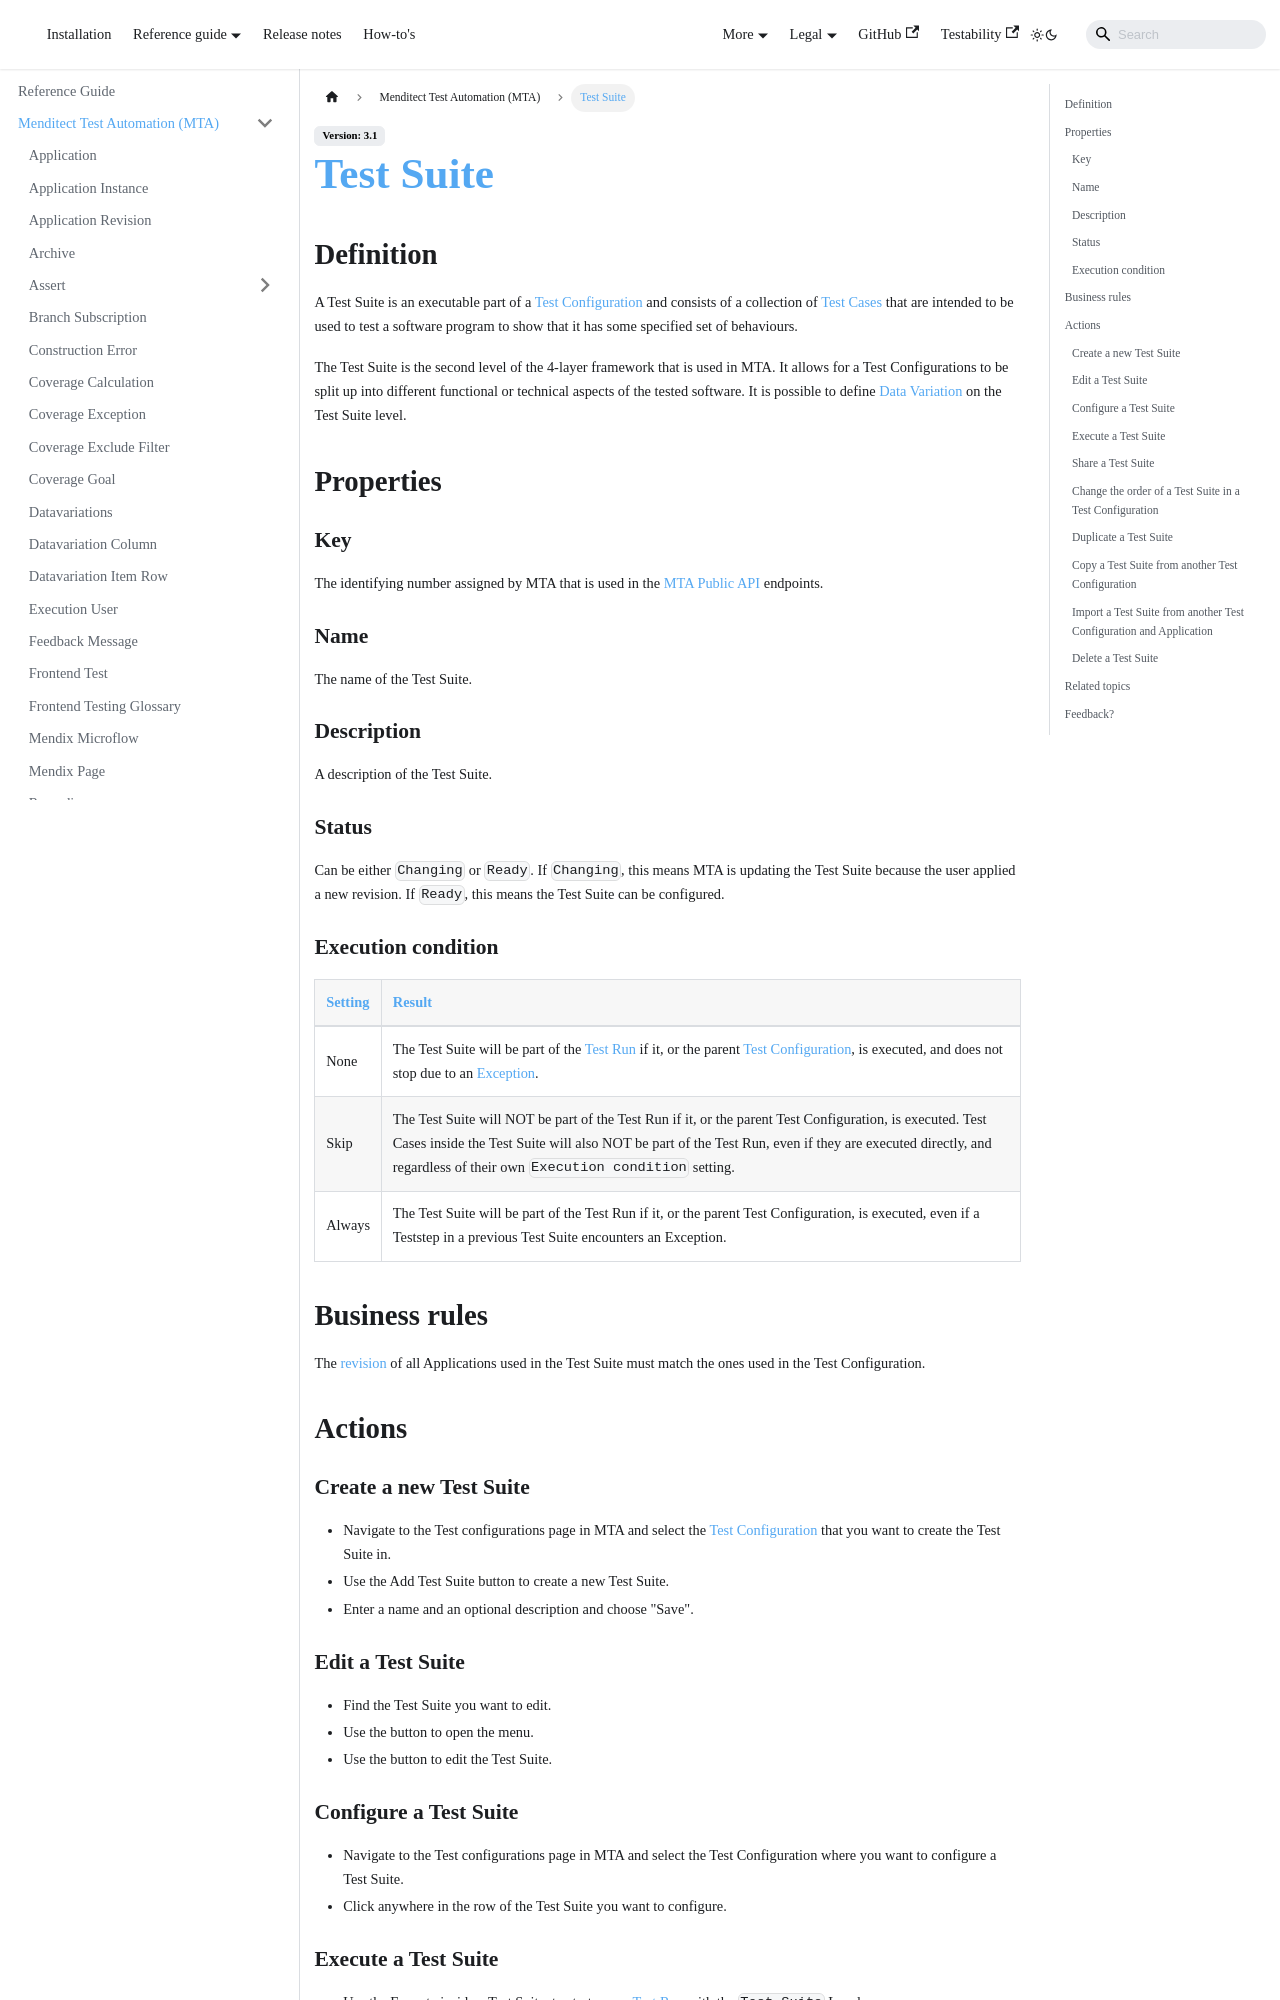

repository: Menditect/documentation · page: mta/test-suite.html · generator: docusaurus

---
sidebar_position: 30
---


# Test Suite 


## Definition

A Test Suite is an executable part of a [Test Configuration](test-configuration) and consists of a collection of [Test Cases](test-case) that are intended to be used to test a software program to show that it has some specified set of behaviours.

The Test Suite is the second level of the 4-layer framework that is used in MTA. It allows for a Test Configurations to be split up into different functional or technical aspects of the tested software. It is possible to define [Data Variation](datavariation) on the Test Suite level. 

## Properties

### Key
The identifying number assigned by MTA that is used in the [MTA Public API](../api) endpoints.

### Name
The name of the Test Suite.

### Description
A description of the Test Suite.

### Status
Can be either `Changing` or `Ready`. If `Changing`, this means MTA is updating the Test Suite because the user applied a new revision. If `Ready`, this means the Test Suite can be configured.

### Execution condition

| Setting | Result                                                                                                                                                                                                                                                                       |
| ------- | ---------------------------------------------------------------------------------------------------------------------------------------------------------------------------------------------------------------------------------------------------------------------------- |
| None    | The Test Suite will be part of the [Test Run](test-run) if it, or the parent [Test Configuration](test-configuration), is executed, and does not stop due to an [Exception](teststep-exception).                                                                             |
| Skip    | The Test Suite will NOT be part of the Test Run if it, or the parent Test Configuration, is executed. Test Cases inside the Test Suite will also NOT be part of the Test Run, even if they are executed directly, and regardless of their own `Execution condition` setting. |
| Always  | The Test Suite will be part of the Test Run if it, or the parent Test Configuration, is executed, even if a Teststep in a previous Test Suite encounters an Exception.                                                                                                       |

## Business rules

The [revision](application-revision) of all Applications used in the Test Suite must match the ones used in the Test Configuration.

## Actions

### Create a new Test Suite
- Navigate to the Test configurations page in MTA and select the [Test Configuration](test-configuration) that you want to create the Test Suite in.
- Use the Add Test Suite button to create a new Test Suite.
- Enter a name and an optional description and choose "Save".

### Edit a Test Suite
- Find the Test Suite you want to edit.
- Use the <i class="fas fa-ellipsis"></i> button to open the menu.
- Use the <i class="fal fa-pencil"></i> button to edit the Test Suite.
